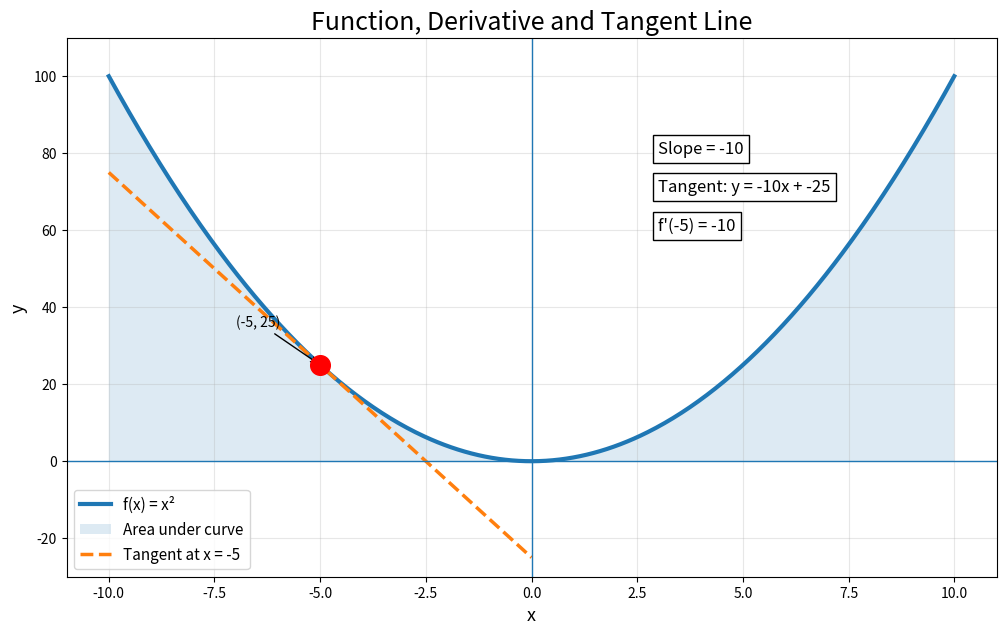

Python code for this plot:
# Visualize derivatives in Python

import numpy as np
import matplotlib.pyplot as plt

# Define the function
def expr(x):
    return x**2

# Define the derivative
def expr_der(x):
    return 2*x

# Values for plotting
values = np.linspace(-10, 10, 500)

# Point of tangency
x1 = -5
y1 = expr(x1)
slope = expr_der(x1)

# Tangent line equation
def line(x, x1, y1):
    return slope * (x - x1) + y1

# Create figure
plt.figure(figsize=(12, 7))

# Plot function
plt.plot(values, expr(values),
         linewidth=3,
         label='f(x) = x²')

# Shade area under curve
plt.fill_between(
    values,
    expr(values),
    alpha=0.15,
    label='Area under curve'
)

# Plot tangent line
xrange = np.linspace(x1-5, x1+5, 100)
plt.plot(
    xrange,
    line(xrange, x1, y1),
    '--',
    linewidth=2.5,
    label=f'Tangent at x = {x1}'
)

# Point of tangency
plt.scatter(
    x1,
    y1,
    s=200,
    color='red',
    zorder=5
)

# Annotate point
plt.annotate(
    f'({x1}, {y1})',
    xy=(x1, y1),
    xytext=(-7, 35),
    arrowprops=dict(arrowstyle='->')
)

# Show slope
plt.text(
    3,
    80,
    f"Slope = {slope}",
    fontsize=12,
    bbox=dict(facecolor='white')
)

# Show tangent equation
intercept = y1 - slope*x1
plt.text(
    3,
    70,
    f"Tangent: y = {slope}x + {intercept}",
    fontsize=12,
    bbox=dict(facecolor='white')
)

# Show derivative
plt.text(
    3,
    60,
    f"f'({x1}) = {slope}",
    fontsize=12,
    bbox=dict(facecolor='white')
)

# Axes
plt.axhline(0, linewidth=1)
plt.axvline(0, linewidth=1)

# Labels
plt.xlabel('x', fontsize=13)
plt.ylabel('y', fontsize=13)
plt.title(
    'Function, Derivative and Tangent Line',
    fontsize=18
)

plt.grid(True, alpha=0.3)
plt.legend(fontsize=11)

plt.xlim(-11, 11)
plt.ylim(-30, 110)

plt.show()

# Information
print("="*40)
print("FUNCTION ANALYSIS")
print("="*40)
print(f"Function:      f(x) = x²")
print(f"Derivative:    f'(x) = 2x")
print(f"Point:         ({x1}, {y1})")
print(f"Slope:         {slope}")
print(f"Tangent line:  y = {slope}x + {intercept}")
print("="*40)
